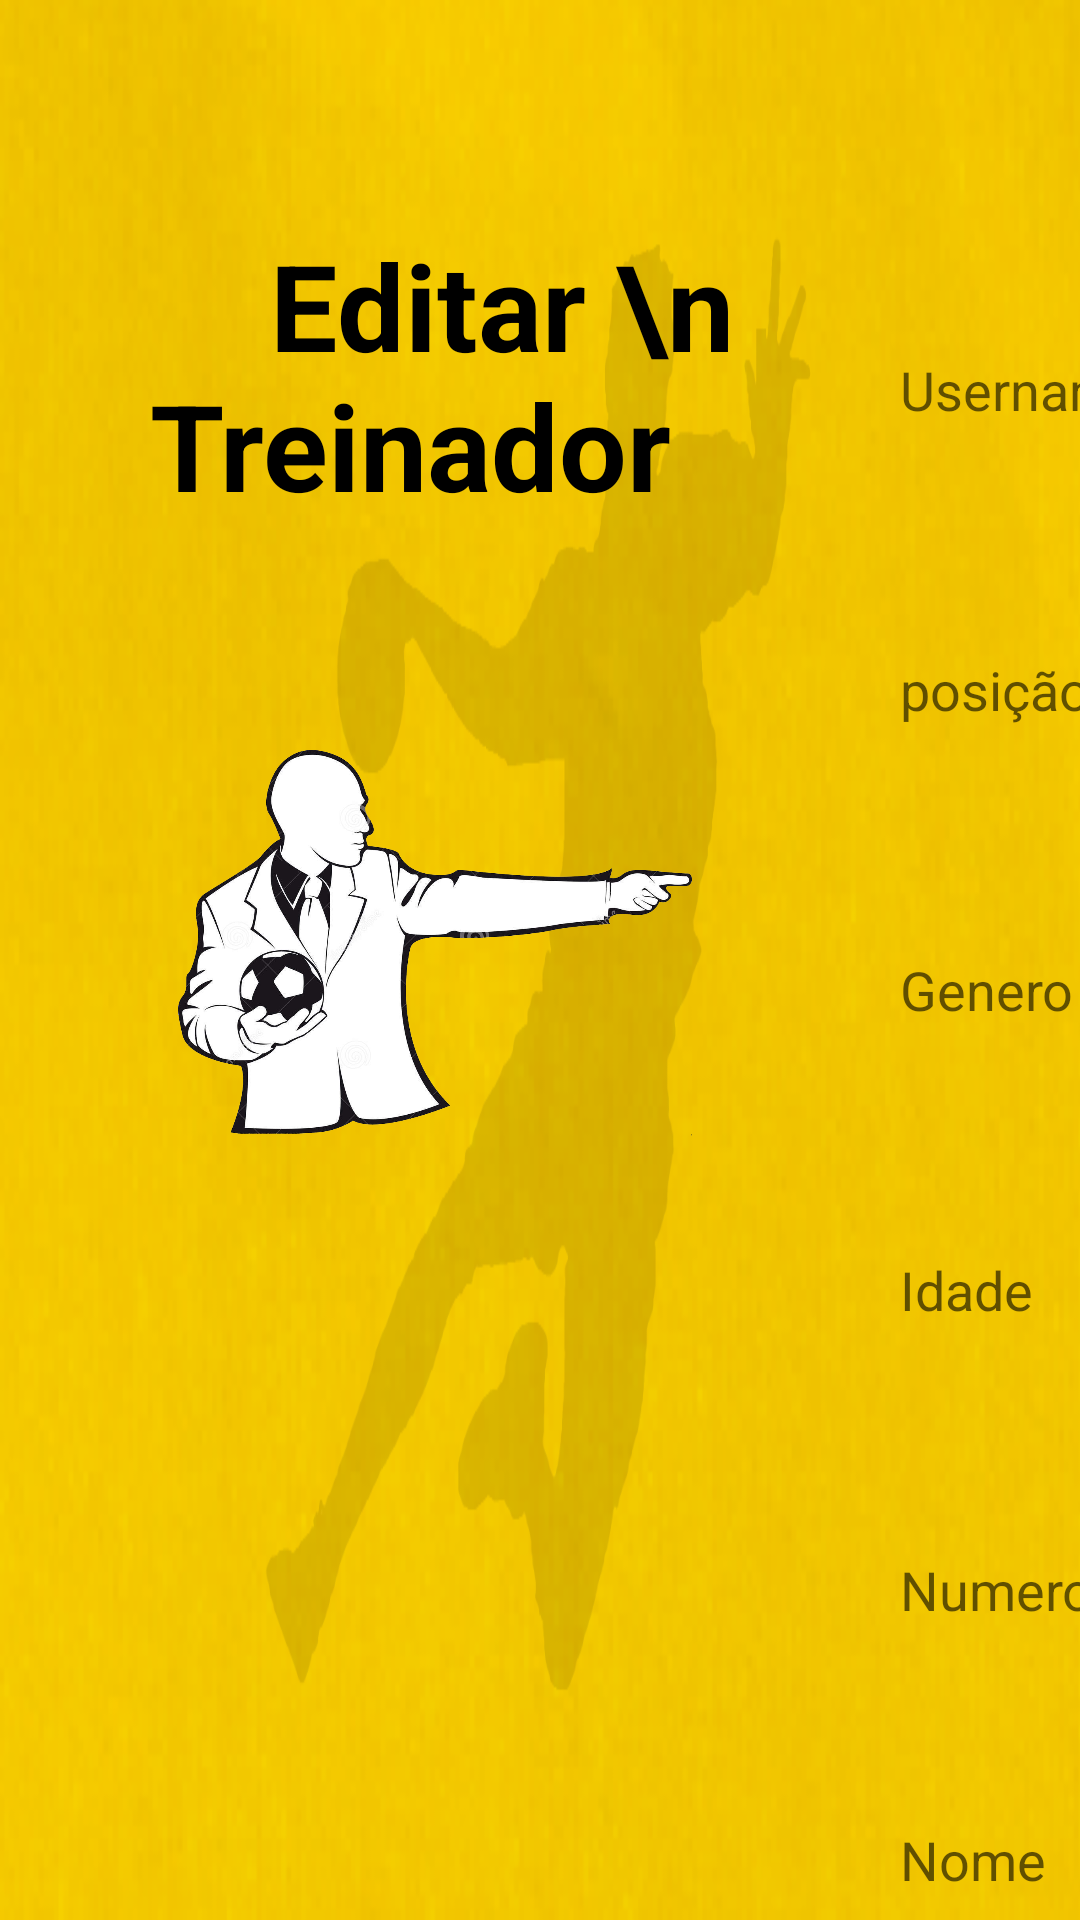

The Android layout XML behind this screen, and the referenced resources:
<!-- AndroidManifest.xml: application theme Theme.ABC_connected -->
<!-- res/layout/activity_editar_treinador.xml -->
<?xml version="1.0" encoding="utf-8"?>
<RelativeLayout xmlns:android="http://schemas.android.com/apk/res/android"
    xmlns:app="http://schemas.android.com/apk/res-auto"
    xmlns:tools="http://schemas.android.com/tools"
    android:layout_width="match_parent"
    android:layout_height="match_parent"
    tools:context=".EditarTreinador"

    android:background="@drawable/background_tablet">


    <TextView
        android:id="@+id/textView24"
        android:layout_width="200dp"
        android:layout_height="wrap_content"
        android:layout_marginHorizontal="50dp"
        android:layout_marginVertical="75dp"
        android:text="    Editar \nTreinador"
        android:textColor="@color/black"
        android:textSize="40dp"
        android:textStyle="bold" />

    <EditText
        android:id="@+id/idade"
        android:layout_width="10000dp"
        android:layout_height="60dp"
        android:layout_marginHorizontal="300dp"
        android:layout_marginTop="400dp"
        android:background="@drawable/bg_edittext"
        android:hint="Idade"
        android:inputType="textEmailAddress" />

    <EditText
        android:id="@+id/nome"
        android:layout_width="10000dp"
        android:layout_height="60dp"
        android:layout_marginHorizontal="300dp"
        android:layout_marginTop="600dp"
        android:background="@drawable/bg_edittext"
        android:hint="Nome"
        android:inputType="textEmailAddress" />

    <EditText
        android:id="@+id/numero"
        android:layout_width="10000dp"
        android:layout_height="60dp"
        android:layout_marginHorizontal="300dp"
        android:layout_marginTop="500dp"
        android:background="@drawable/bg_edittext"
        android:hint="Numero"
        android:inputType="textEmailAddress" />

    <EditText
        android:id="@+id/pos"
        android:layout_width="10000dp"
        android:layout_height="60dp"
        android:layout_marginHorizontal="300dp"
        android:layout_marginTop="200dp"
        android:background="@drawable/bg_edittext"
        android:hint="posição"
        android:inputType="textEmailAddress" />

    <EditText
        android:id="@+id/user"
        android:layout_width="10000dp"
        android:layout_height="60dp"
        android:layout_marginHorizontal="300dp"
        android:layout_marginTop="100dp"
        android:background="@drawable/bg_edittext"
        android:hint="Username"
        android:inputType="textEmailAddress" />

    <EditText
        android:id="@+id/genero"
        android:layout_width="10000dp"
        android:layout_height="60dp"
        android:layout_marginHorizontal="300dp"
        android:layout_marginTop="300dp"
        android:background="@drawable/bg_edittext"
        android:hint="Genero"
        android:inputType="textEmailAddress" />

    <Button
        android:id="@+id/criar"
        android:layout_width="167dp"
        android:layout_height="72dp"
        android:layout_marginHorizontal="1050dp"
        android:layout_marginVertical="590dp"
        android:background="@drawable/button"
        android:text="Update"
        android:textColor="@color/black"
        android:textSize="24sp"
        app:backgroundTint="@null" />

    <ImageView
        android:id="@+id/imageView13"
        android:layout_width="240dp"
        android:layout_height="400dp"
        android:layout_marginHorizontal="25dp"
        android:layout_marginVertical="250dp"
        app:srcCompat="@drawable/treinador" />

    <ImageView
        android:id="@+id/imageView18"
        android:layout_width="300dp"
        android:layout_height="250dp"
        android:layout_marginHorizontal="1000dp"
        android:layout_marginVertical="15dp"
        app:srcCompat="@drawable/img" />
</RelativeLayout>
<!-- resources referenced by this layout -->
<resources>
  <color name="black">#FF000000</color>
  <!-- drawable background_tablet: png bitmap (drawable, 362076 bytes) -->
  <!-- drawable button (drawable) -->
  <?xml version="1.0" encoding="UTF-8"?>
  <shape xmlns:android="http://schemas.android.com/apk/res/android">
      <corners android:radius="10dp" />
      <stroke android:color="#000000" android:width="3dp"/>
      <solid android:color="#faeeb2" />
  </shape>
  <!-- drawable img: png bitmap (drawable, 39508 bytes) -->
  <!-- drawable treinador: png bitmap (drawable, 355498 bytes) -->
  <style name="Theme.ABC_connected" parent="Theme.MaterialComponents.DayNight.DarkActionBar">
          
          <item name="colorPrimary">@color/purple_500</item>
          <item name="colorPrimaryVariant">@color/purple_700</item>
          <item name="colorOnPrimary">@color/white</item>
          
          <item name="colorSecondary">@color/teal_200</item>
          <item name="colorSecondaryVariant">@color/teal_700</item>
          <item name="colorOnSecondary">@color/black</item>
          
          <item name="android:statusBarColor" tools:targetApi="l">?attr/colorPrimaryVariant</item>
          
          <item name="windowActionBar">false</item>
          <item name="windowNoTitle">true</item>
      </style>
  <color name="purple_500">#000000</color>
  <color name="purple_700">#FFCD01</color>
  <color name="white">#FFFFFF</color>
  <color name="teal_200">#FF03DAC5</color>
  <color name="teal_700">#FF018786</color>
</resources>
